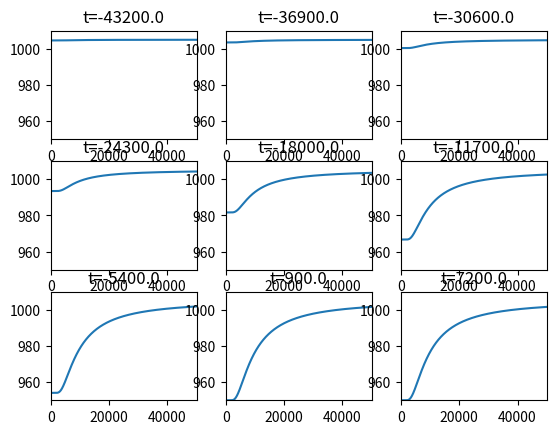

This figure's Python source:
#!/usr/bin/env python

import numpy as np
import matplotlib.pyplot as plt

# Hurricane parameters
A = 23.0           # Hurricane model fit parameter
B = 1.5     
Pn = 1005.0        # Nominal atmospheric pressure     
Pc = 950.0         # Pressure in the eye of the hurricane    
rho_air = 1.15     # Density of air

N = 1000
ramp_up_time = 60*60*12.0
r = np.linspace(0,50e3,N)
time = np.linspace(-ramp_up_time,60*60*2.0,9)
p = np.empty((N,len(time)))
for (i,t) in enumerate(time):
    p[:,i] = Pc + (Pn - Pc) * np.exp(-A/(r/1e3)**B)
    if t < 0.0:
        p[:,i] = Pn + (p[:,i]-Pn) * np.exp(-(t/(ramp_up_time*0.45))**2)

#
for (i,t) in enumerate(time):
    plt.subplot(3,3,i+1)
    plt.plot(r,p[:,i])    
    plt.axis([0,50e3,950,1010])
    plt.title('t=%s' % t)
plt.show()